Run: headless pygame with SDL's dummy video driver; simulated clock (each Clock.tick advances the game by its frame time, no real sleeping); random seed 0; keys injected as events and as key.get_pressed() state; no mouse input.
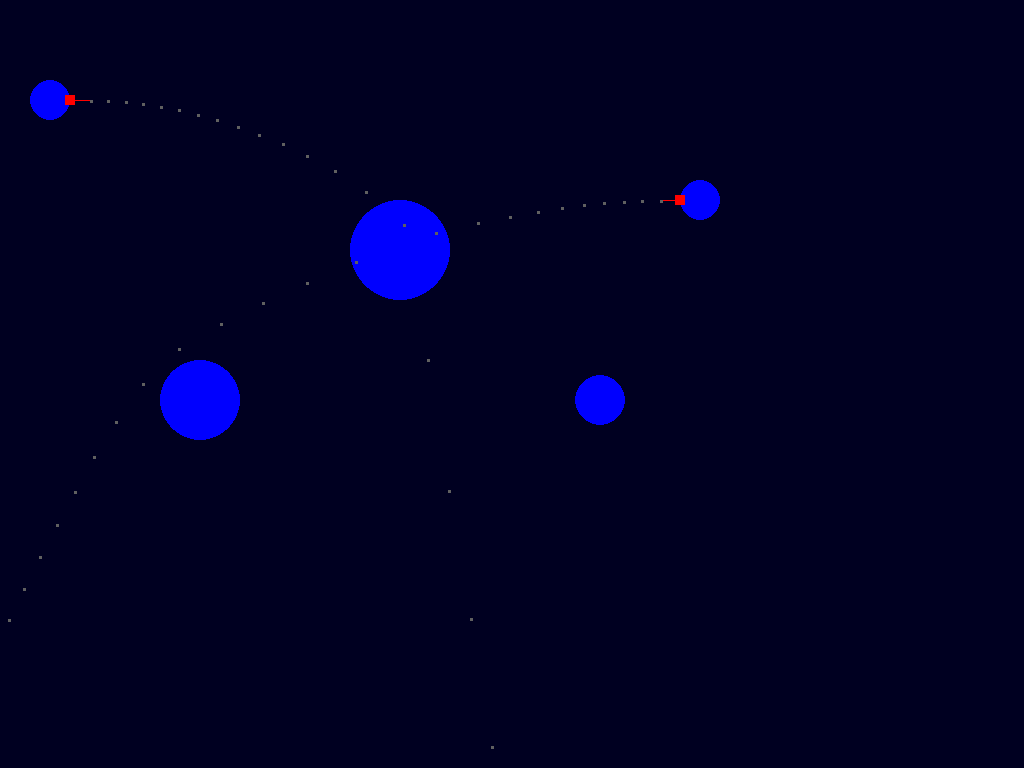
Frame 1 of 4 · flips 1–60 · no input
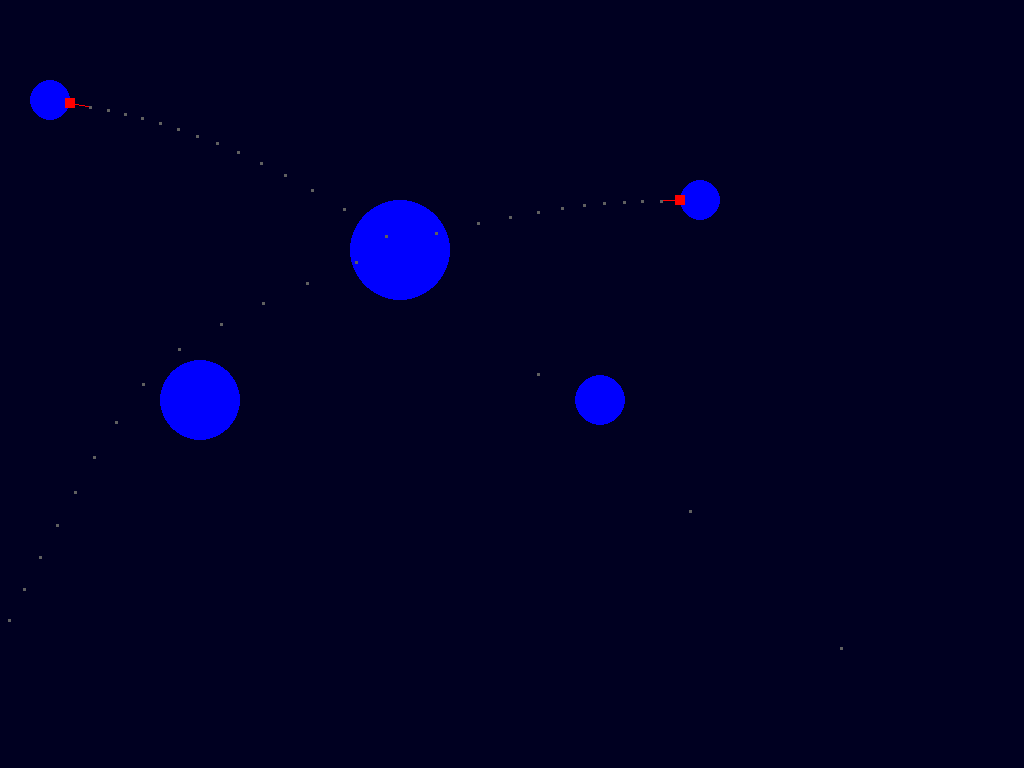
Frame 2 of 4 · flips 61–180 · tapped SPACE, RETURN · held RIGHT (→), D
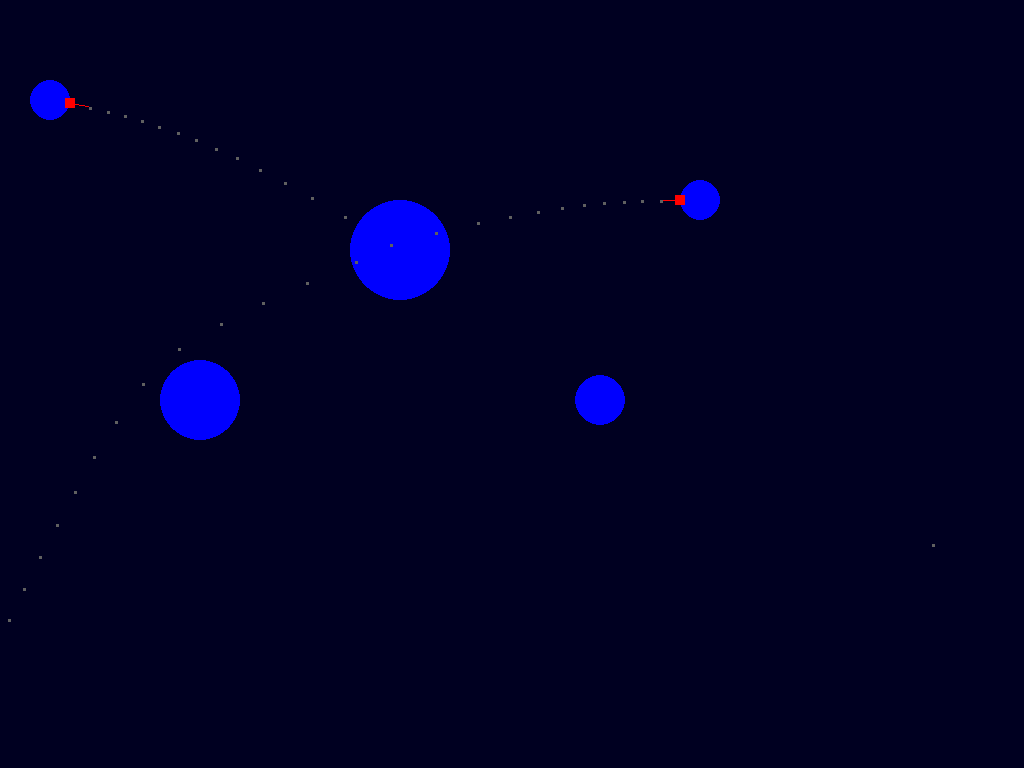
Frame 3 of 4 · flips 181–300 · held DOWN (↓), S
Frame 4 of 4 · flips 301–420 · held LEFT (←), A, UP (↑), W · screen same as frame 1, image omitted

The pygame program that drew these frames:

#!/usr/bin/env python3
import pygame
import math
import time

pygame.init()
size=(1024,768)
screen=pygame.display.set_mode(size)
background = pygame.Surface(screen.get_size())
pygame.display.set_caption("PyGravity")
pygame.key.set_repeat(10, 30)

#print pygame.font.get_fonts()
#Define Colors
black	= (0,0,0)
white	= (255,255,255)
green	= (0,255,0)
red	= (255,0,0)
grey	= (128,128,128)
blue	= (0,0,255)
yellow	= (255,255,0)
violet	= (255,0,255)
darkblue = (0,0,33)
G	= 6.67*10**(-11)
done=False

clock=pygame.time.Clock()

print("Found " + str(pygame.joystick.get_count()) + " Joysticks")
joysticks = [pygame.joystick.Joystick(x) for x in range(pygame.joystick.get_count())]

for stick in joysticks:
	stick.init()
	print("Axis:" + str(stick.get_numaxes()))
	print("Buttons:" + str(stick.get_numbuttons()))

def menuscreen():
	wonfont = pygame.font.Font(None,35)
	menutitle = pygame.font.Font(None,35)
	menuitem = pygame.font.Font(None,25)
	srf_menutitle = wonfont.render("Menue",True,red)
	background.blit(srf_menutitle, (100,size[1]/2))
	return bar
def winscreen(winner):
	wonfont = pygame.font.Font(None,35)
#	wonfont.set_bold()
	text = winner + " has won"
	playerwon = wonfont.render(text,True,red)
	background.blit(playerwon, (size[0]/2-50,50))
def makeworld(level):
	if level ==1:
		list_of_planets = [Planet([600,400],50),Planet([200,400],80),Planet([400,250],100)]
		player = canon("Player 1",[50,100],40)
		player2 = canon("Player 2",[700,200],40)
		list_of_players = player,player2
	elif level == 2:
		list_of_planets = [Star([size[0]/2,size[1]/2],100),]
		player = canon("Player 1",[50,100],40)
		player2 = canon("Player 2",[700,200],40)
		list_of_players = player,player2
	return list_of_planets,list_of_players
class canon(pygame.sprite.Sprite):
	def __init__(self,id,position,basesize):
		pygame.sprite.Sprite.__init__(self)
		self.id = id
		self.image = pygame.Surface([10,10])
		self.dead=0
		self.image.fill(red)
		self.angle=0.0*math.pi
		if position[0] > size[0]/2:
			self.angle=1*math.pi
		self.v0 = 20
		self.locfcenterpol = self.angle
		self.locfcenter = pol2kart(self.angle,basesize/2)
		self.position = position[0]+self.locfcenter[0],position[1]+self.locfcenter[1]
		self.rect = self.image.get_rect()
		self.player = self
		self.rect.center = self.position
		self.list_of_bullets = list()
		self.base = Planet(position,basesize)
		list_of_players_planets.append(self.base)
	def turnleft(self):
		self.angle += 0.0125*math.pi
	def turnright(self):
		self.angle -= 0.0125*math.pi
	def faster(self):
		if self.v0<25:
			self.v0 *= 1.025
	def slower(self):
		self.v0 /= 1.025
	def moveleft(self):
		self.locfcenterpol += 0.05*math.pi
		self.angle += 0.05*math.pi
	def moveright(self):
		self.locfcenterpol -= 0.05*math.pi
		self.angle -= 0.05*math.pi
	def update(self):
		self.locfcenter = pol2kart(self.locfcenterpol,self.base.radius)
		self.position = self.base.position[0]+self.locfcenter[0], self.base.position[1]+self.locfcenter[1]
		self.rect.center = self.position
		self.drawcanon()
		self.drawpreview ( )
	def drawcanon(self):
		self.rohr = pygame.Surface([100,100])
		self.dx, self.dy = pol2kart(self.angle,20)
		self.rohrrect = pygame.draw.line(self.rohr,red,[50,50],[self.dx+50,self.dy+50])
		self.rohr.set_colorkey((0,0,0))
		self.rohr.convert_alpha()
		background.blit(self.rohr,[self.position[0]-50,self.position[1]-50])
	def drawpreview ( self ):
		self.snapshot = pygame.Surface ( [3, 3] )
		self.snapshot.fill ( (96, 96, 96) )
		pos, v = self.position , pol2kart ( self.angle, self.v0 )
		for i in range ( 25 ):
			pos, v = gravity ( pos, v, mass = 1, delta_t = 1 )
			background.blit ( self.snapshot, pos )
	def kill(self):
		self.remove(players)
		self.dead=1
	def shoot(self):
		if self.dead == 0:
			bullets.add ( Bullet ( self.player, self.position, self.angle, self.v0 ) )

def drawenvironment():
	background.fill(darkblue)

def pol2kart(angle,v):
	x = v * math.cos(angle)
	y = -v * math.sin(angle)
	return x,y

def gravity ( pos = [0, 0], speed = [0, 0], mass = 1, delta_t = 1 ):
	pos = (pos[0] + speed[0] * delta_t, pos[1] + speed[1] * delta_t)
	f = [0,0]
	for m in list_of_masses:
		dist = math.sqrt ( ( m[0] - pos[0] )**2 + ( m[1] - pos[1] )**2 )
		f[0] += m[2] * mass * G * ( m[0] - pos[0] ) / dist**3
		f[1] += m[2] * mass * G * ( m[1] - pos[1] ) / dist**3
	speed = (speed[0] + delta_t * f[0] / mass, speed[1] + delta_t * f[1] / mass)
	return pos, speed

class Bullet(pygame.sprite.Sprite):
	def __init__(self,playername,position,angle,v0):
		#self.canonid=canonid
		pygame.sprite.Sprite.__init__(self)
		self.image = pygame.Surface([5,5])
		if playername == list_of_players[0]:
			self.color = violet
		elif playername == list_of_players[1]:
			self.color = yellow
		self.rect = pygame.draw.circle(self.image,self.color,[3,3],2)
		self.rect.center = position
		self.position = position
		self.image.set_colorkey((0,0,0))
		self.image.convert_alpha()
		self.v = list(pol2kart(angle,v0))
		self.mass = 0.1
	def update(self,masses = list()):
		self.position, self.v = gravity ( self.position, self.v, self.mass, delta_t = 1 )
		self.rect.center = self.position
		if abs(self.rect.center[0]) > 5000 or abs(self.rect.center[1]) > 5000:
			self.kill()

	def blit(self):
		background.blit(self.image, self.rect)
	def kill(self):
		self.remove(bullets)
		explosions.add(Explosion(self.position))

class Planet(pygame.sprite.Sprite):
	def __init__(self,position,size):
		pygame.sprite.Sprite.__init__(self)
		self.image = pygame.Surface([size,size])
		self.rect = pygame.draw.circle(self.image,blue,[int(size/2),int(size/2)],int(size/2))
		self.rect.center = position
		self.radius=size/2
		self.position = position
		self.mass = 10**9*size**3
		self.image.set_colorkey((0,0,0))
		self.image.convert_alpha()
	def update(self):
		background.blit(self.image, self.rect)

class Star(Planet):
	def __init__(self,position,size):
		pygame.sprite.Sprite.__init__(self)
		self.image = pygame.Surface([size,size])
		self.rect = pygame.draw.circle(self.image,yellow,[int(size/2),int(size/2)],int(size/2))
		self.rect.center = position
		self.radius=size/2
		self.position = position
		self.mass = 10**9*size**3*2
		self.image.set_colorkey((0,0,0))
		self.image.convert_alpha()

class Explosion(pygame.sprite.Sprite):
	def __init__(self,position):
		self.size = 30
		pygame.sprite.Sprite.__init__(self)
		self.image = pygame.Surface([self.size,self.size])
		self.image.set_colorkey((0,0,0))
		self.image.convert_alpha()
		self.rect = pygame.draw.circle(self.image,red,[int(self.size/2),int(self.size/2)],int(self.size/2))
		self.ttl = 5
		self.position = position
		self.rect.center = self.position
	def update(self):
		self.ttl-=1
		if self.ttl == 0:
			self.kill()

###
list_of_players_planets = list()
list_of_planets,list_of_players = makeworld(1)
list_of_planets = list_of_planets + list_of_players_planets
players = pygame.sprite.Group()
for p in list_of_players:
	players.add(p)
explosions = pygame.sprite.Group()
bullets = pygame.sprite.Group()
list_of_masses = list()
for p in list_of_planets:
	list_of_masses.append([p.position[0],p.position[1],p.mass])
while done == False:
	for event in pygame.event.get():
		if event.type == pygame.QUIT:
			done=True
		elif event.type == pygame.KEYDOWN:
			if event.key == pygame.K_ESCAPE:
				done = True
			if event.key == pygame.K_SPACE:
				list_of_players[0].shoot()
			elif event.key == pygame.K_UP:
				list_of_players[0].turnleft()
			elif event.key == pygame.K_DOWN:
				list_of_players[0].turnright()
			elif event.key == pygame.K_LEFT:
				list_of_players[0].moveleft()
			elif event.key == pygame.K_RIGHT:
				list_of_players[0].moveright()
			elif event.key == pygame.K_PLUS:
				list_of_players[0].faster()
			elif event.key == pygame.K_MINUS:
				list_of_players[0].slower()
			else: print(event.key)
		elif event.type == pygame.JOYAXISMOTION:
			if joysticks[0].get_axis(0) > 0.7:
				list_of_players[1].moveright()
			elif joysticks[0].get_axis(0) < -0.7:
				list_of_players[1].moveleft()
			elif joysticks[0].get_axis(1) > 0.7:
				list_of_players[1].turnleft()
			elif joysticks[0].get_axis(1) < -0.7:
				list_of_players[1].turnright()
		elif event.type == pygame.JOYBUTTONDOWN:
			if joysticks[0].get_button(0):
				list_of_players[1].shoot()
			elif joysticks[0].get_button(4):
				list_of_players[1].slower()
			elif joysticks[0].get_button(6):
				list_of_players[1].faster()
	bullets.update(list_of_masses)
	explosions.update()
	drawenvironment()
	for epl in explosions:
		pygame.sprite.spritecollide(epl, players, True, pygame.sprite.collide_circle)
	for p in list_of_planets:
		pygame.sprite.spritecollide(p, bullets, True, pygame.sprite.collide_circle)
		p.update()
	players.update()
	players.draw(background)
	bullets.draw(background)
	explosions.draw(background)
	if len(players) == 1:
		done = True
		winscreen(players.sprites()[0].id)
	screen.blit(background, (0,0))
	clock.tick(20)
	pygame.display.flip()
	if done == True:
		time.sleep(1)
